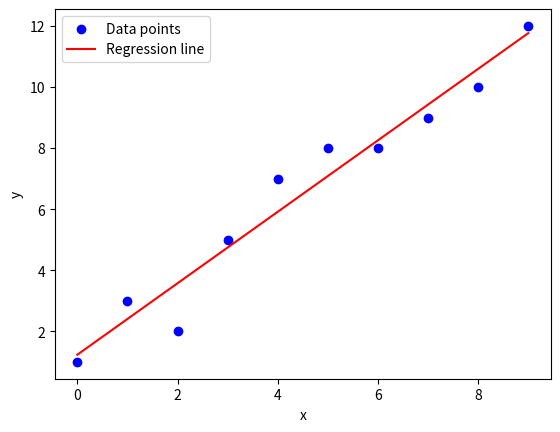

Write the Python code that produced this figure.
import numpy as np
import matplotlib.pyplot as plt

# Data points
x = np.array([0, 1, 2, 3, 4, 5, 6, 7, 8, 9])
y = np.array([1, 3, 2, 5, 7, 8, 8, 9, 10, 12])


# Calculate coefficients
n = len(x)
b1 = (np.sum(x * y) - n * np.mean(x) * np.mean(y)) / (np.sum(x**2) - n * np.mean(x)**2)
b0 = np.mean(y) - b1 * np.mean(x)

# Print coefficients
print(f"Estimated coefficients:\nb0 = {b0}\nb1 = {b1}")

# Plot data points and regression line
plt.scatter(x, y, color="blue", label="Data points")
plt.plot(x, b0 + b1 * x, color="red", label="Regression line")
plt.xlabel('x')
plt.ylabel('y')
plt.legend()
plt.show()
